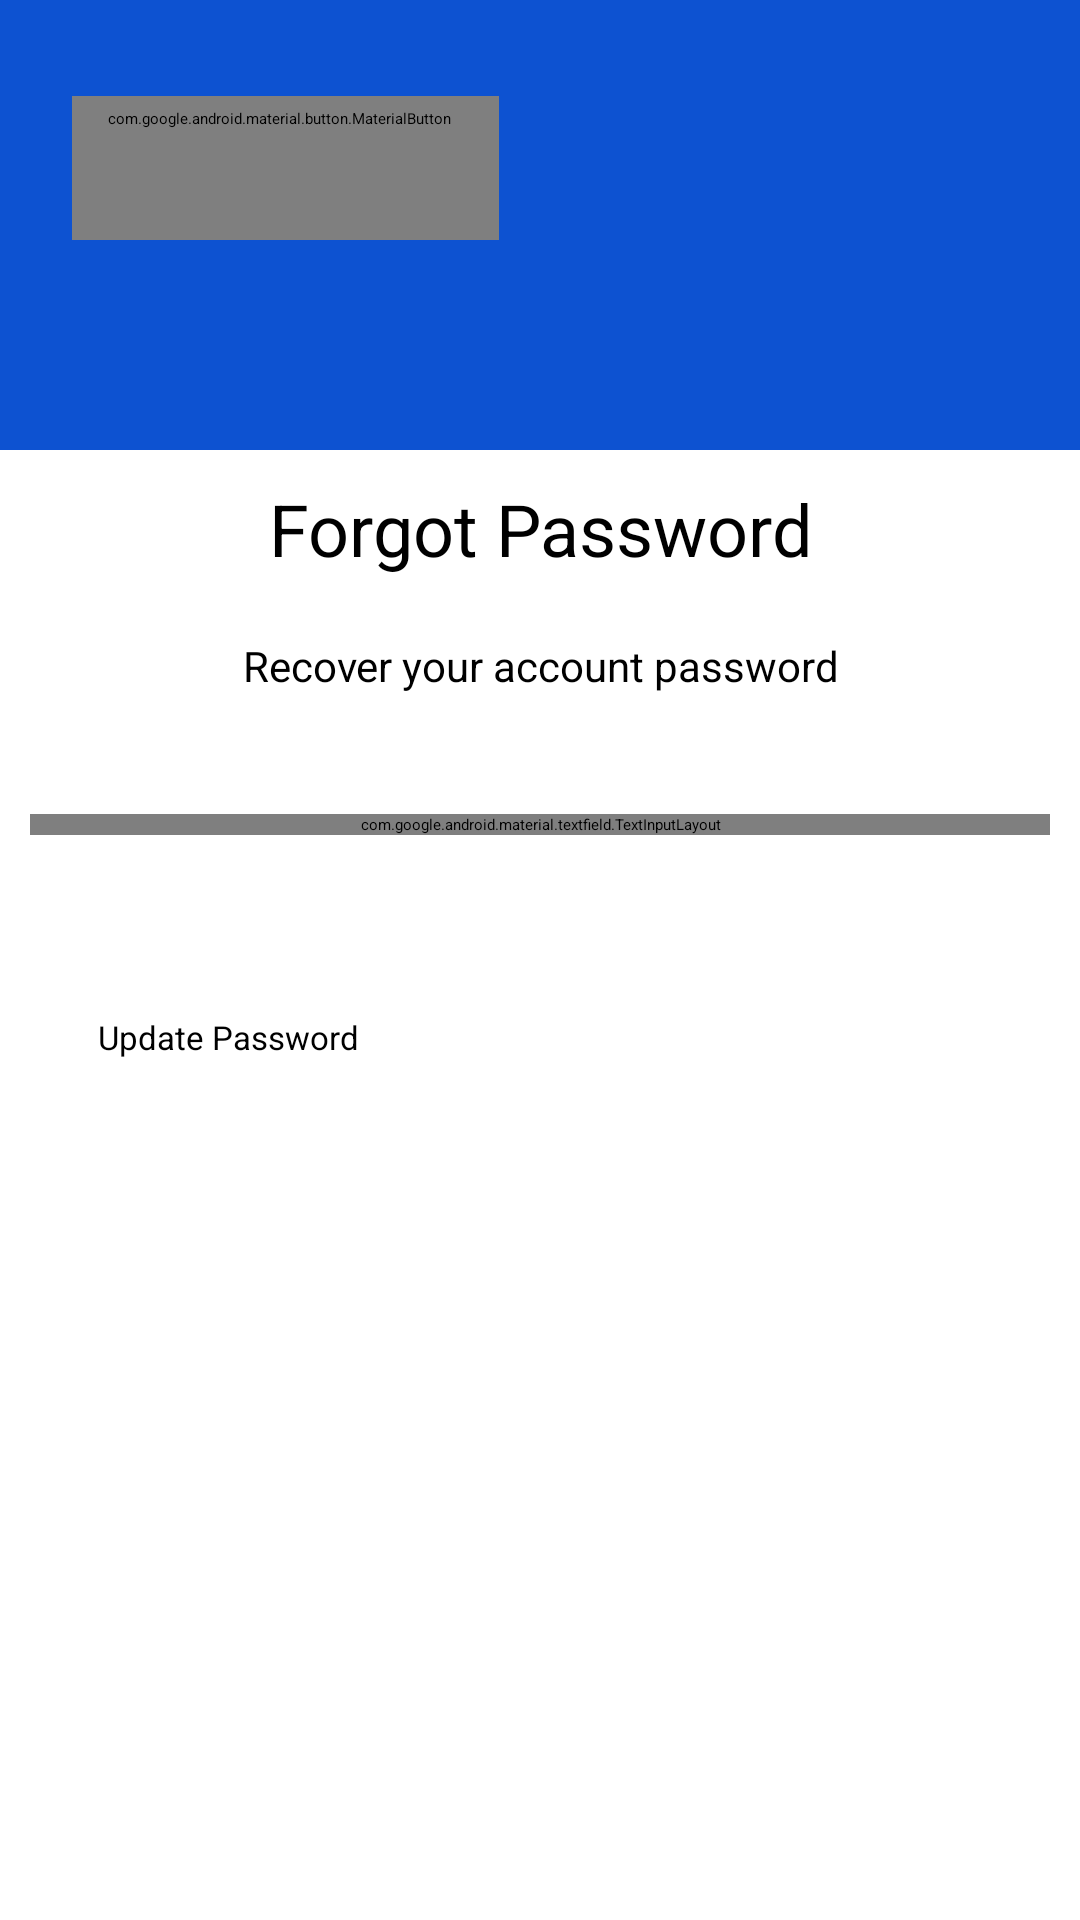

Here is an Android app screen rendered from its layout file. Give the layout XML and the strings, colors and styles it references.
<!-- AndroidManifest.xml: application theme Theme.MedTracker.Splash -->
<!-- res/layout/fragment_auth_forgot_password.xml -->
<?xml version="1.0" encoding="utf-8"?>
<androidx.constraintlayout.widget.ConstraintLayout xmlns:android="http://schemas.android.com/apk/res/android"
    xmlns:app="http://schemas.android.com/apk/res-auto"
    xmlns:tools="http://schemas.android.com/tools"
    android:layout_width="match_parent"
    android:layout_height="match_parent"
    tools:context=".auth.ForgotPassword">

    <RelativeLayout
        android:id="@+id/relativeLayout"
        android:layout_width="match_parent"
        android:layout_height="wrap_content"
        android:orientation="vertical"
        app:layout_constraintEnd_toEndOf="parent"
        app:layout_constraintHorizontal_bias="0.5"
        app:layout_constraintStart_toStartOf="parent"
        app:layout_constraintTop_toTopOf="parent"
        app:layout_constraintVertical_bias="0.5">


        <View
            android:layout_width="match_parent"
            android:layout_height="150dp"
            android:background="#0D52D1" />

        <androidx.constraintlayout.widget.ConstraintLayout
            android:layout_width="match_parent"
            android:layout_height="wrap_content">


            <com.google.android.material.button.MaterialButton
                style="@style/Widget.MaterialComponents.Button.Icon"
                android:layout_width="wrap_content"
                android:layout_height="wrap_content"
                android:layout_marginStart="24dp"
                android:layout_marginTop="32dp"
                android:contentDescription="@string/back"
                app:icon="@drawable/ic_back"
                app:iconGravity="textStart"
                app:layout_constraintBottom_toBottomOf="parent"
                app:layout_constraintStart_toStartOf="parent"
                app:layout_constraintTop_toTopOf="parent" />

        </androidx.constraintlayout.widget.ConstraintLayout>


    </RelativeLayout>

    <LinearLayout
        android:id="@+id/linearLayout"
        android:layout_width="match_parent"
        android:layout_height="wrap_content"
        android:layout_marginTop="10dp"
        android:orientation="vertical"
        app:layout_constraintEnd_toEndOf="parent"
        app:layout_constraintHorizontal_bias="0.5"
        app:layout_constraintStart_toStartOf="parent"
        app:layout_constraintTop_toBottomOf="@+id/relativeLayout">

        <TextView
            android:id="@+id/textView2"
            android:layout_width="match_parent"
            android:layout_height="wrap_content"
            android:layout_weight="1"
            android:gravity="center"
            android:text="@string/forgot_password"
            android:textColor="@color/black"
            android:textSize="24sp"
            app:layout_constraintEnd_toEndOf="parent"
            app:layout_constraintHorizontal_bias="0.5"
            app:layout_constraintStart_toStartOf="parent"
            app:layout_constraintTop_toTopOf="parent" />


        <TextView
            android:id="@+id/textView3"
            android:layout_width="match_parent"
            android:layout_height="wrap_content"
            android:layout_marginTop="20dp"
            android:layout_weight="1"
            android:gravity="center"
            android:text="@string/recover_your_account_password"
            android:textSize="14sp"
            app:layout_constraintBottom_toTopOf="@+id/button"
            app:layout_constraintEnd_toEndOf="parent"
            app:layout_constraintHorizontal_bias="0.5"
            app:layout_constraintStart_toStartOf="parent"
            app:layout_constraintTop_toBottomOf="@+id/textView2" />
    </LinearLayout>

    <LinearLayout
        android:id="@+id/linearLayout2"
        android:layout_width="match_parent"
        android:layout_height="wrap_content"
        android:layout_marginTop="20dp"
        android:orientation="vertical"
        android:padding="10dp"
        app:layout_constraintEnd_toEndOf="parent"
        app:layout_constraintHorizontal_bias="0.5"
        app:layout_constraintStart_toStartOf="parent"
        app:layout_constraintTop_toBottomOf="@+id/linearLayout">

        <com.google.android.material.textfield.TextInputLayout
            android:id="@+id/email_address"
            style="@style/Widget.MaterialComponents.TextInputLayout.OutlinedBox"
            android:layout_width="match_parent"
            android:layout_height="wrap_content"
            android:layout_marginVertical="10dp"
            android:background="#F6F8FE"
            android:hint="@string/email_address"
            app:boxCornerRadiusBottomEnd="10dp"
            app:boxStrokeColor="#F6F8FE"
            app:boxStrokeWidthFocused="2dp"
            app:endIconMode="clear_text">

            <com.google.android.material.textfield.TextInputEditText
                android:id="@+id/et_phone_number"
                android:layout_width="match_parent"
                android:layout_height="wrap_content"
                android:background="#F6F8FE"
                android:inputType="textEmailAddress" />

        </com.google.android.material.textfield.TextInputLayout>


    </LinearLayout>

    <Button
        android:id="@+id/update_password"
        android:layout_width="295dp"
        android:layout_height="wrap_content"
        android:layout_marginTop="40dp"
        android:text="@string/update_password"
        android:textSize="11sp"
        app:layout_constraintEnd_toEndOf="parent"
        app:layout_constraintHorizontal_bias="0.5"
        app:layout_constraintStart_toStartOf="parent"
        app:layout_constraintTop_toBottomOf="@+id/linearLayout2"
        app:layout_constraintVertical_bias="0.5" />

</androidx.constraintlayout.widget.ConstraintLayout>
<!-- resources referenced by this layout -->
<resources>
  <color name="black">#FF000000</color>
  <string name="back">Back</string>
  <string name="email_address">Email Address</string>
  <string name="forgot_password">Forgot Password</string>
  <string name="recover_your_account_password">Recover your account password</string>
  <string name="update_password">Update Password</string>
  <style name="Theme.MedTracker.Splash" parent="Theme.SplashScreen">
          
          <item name="windowSplashScreenBackground">@color/white</item>
  
          
          <item name="windowSplashScreenAnimatedIcon">@drawable/ic_launcher_foreground</item>
          
          <item name="windowSplashScreenAnimationDuration">200</item>
  
          
          
          <item name="postSplashScreenTheme">@style/Theme.MedTracker.NoActionBar</item>
      </style>
  <color name="white">#FFFFFFFF</color>
  <!-- drawable ic_launcher_foreground: vector/xml drawable (drawable, 2501 chars, omitted) -->
  <style name="Theme.MedTracker.NoActionBar">
          <item name="windowActionBar">false</item>
          <item name="windowNoTitle">true</item>
      </style>
</resources>
